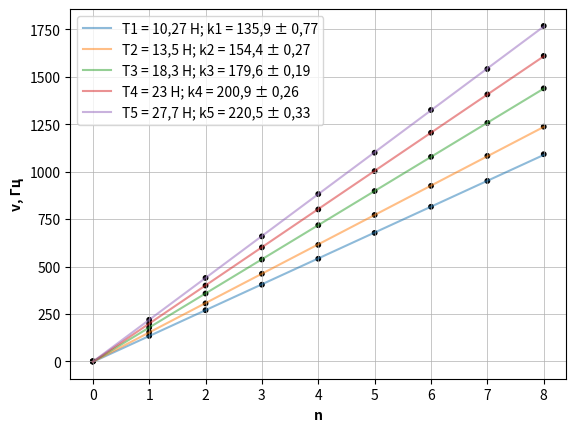

Generate this figure with matplotlib:
import numpy as np
import matplotlib.pyplot as plt

n = np.array(range(0, 9))
nu_T1 = np.array([0, 134.6, 270, 404.4, 541, 677.3, 815, 951.2, 1092])
nu_T2 = np.array([0, 154, 306, 462, 614, 772, 925, 1083, 1237])
nu_T3 = np.array([0, 178.6, 358, 537, 718, 898, 1078, 1257, 1439])
nu_T4 = np.array([0, 200.2, 400, 601, 801, 1003, 1205, 1407, 1610])
nu_T5 = np.array([0, 219.5, 440, 659, 882, 1100, 1325, 1541, 1768])

size = [10, 10, 10, 10, 10, 10, 10, 10, 10]
plt.scatter(n, nu_T1, size, c="black")
plt.scatter(n, nu_T2, size, c='black')
plt.scatter(n, nu_T3, size, c='black')
plt.scatter(n, nu_T4, size, c='black')
plt.scatter(n, nu_T5, size, c='black')

t1 = np.polyfit(n, nu_T1, 1)
f1 = np.poly1d(t1)
plt.plot(n, f1(n), label = 'T1 = 10,27 Н; k1 = 135,9 \u00B1 0,77', alpha=0.5)

t2 = np.polyfit(n, nu_T2, 1)
f2 = np.poly1d(t2)
plt.plot(n, f2(n), label = 'T2 = 13,5 Н; k2 = 154,4 \u00B1 0,27' , alpha=0.5)

t3 = np.polyfit(n, nu_T3, 1)
f3 = np.poly1d(t3)
plt.plot(n, f3(n), label = 'T3 = 18,3 Н; k3 = 179,6 \u00B1 0,19', alpha=0.5)

t4 = np.polyfit(n, nu_T4, 1)
f4 = np.poly1d(t4)
plt.plot(n, f4(n), label = 'T4 = 23 Н; k4 = 200,9 \u00B1 0,26', alpha=0.5)

t5 = np.polyfit(n, nu_T5, 1)
f5 = np.poly1d(t5)
plt.plot(n, f5(n), label = 'T5 = 27,7 Н; k5 = 220,5 \u00B1 0,33', alpha=0.5)

plt.xlabel('n', fontsize=10, fontweight='bold')
plt.ylabel('v, Гц', fontsize=10, fontweight='bold')

plt.grid(linewidth = 0.5)
plt.legend()
plt.show()